Labelled photos from "splits", an image-classification folder in adityamathur06/SentryGlide. The possible labels are: body tissue or organ, gauze, glass equipment packaging, metal equipment packaging, organic waste, paper equipment packaging, plastic equipment packaging, syringe, syringe needle, tweezers.

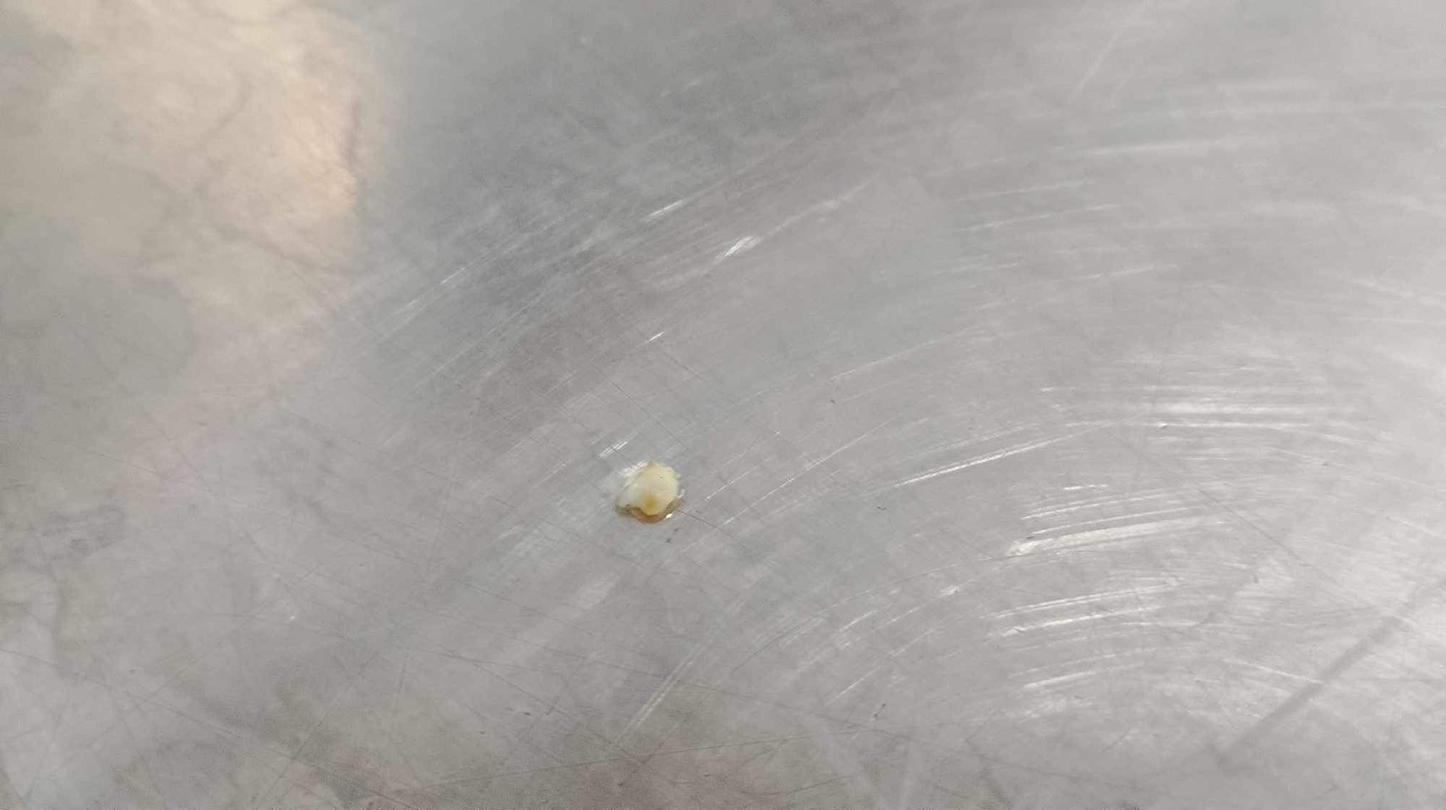
Label: body tissue or organ

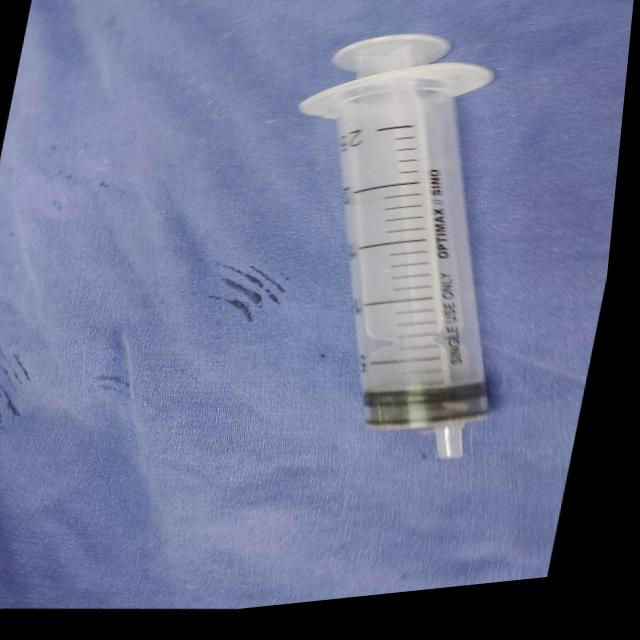
Label: syringe

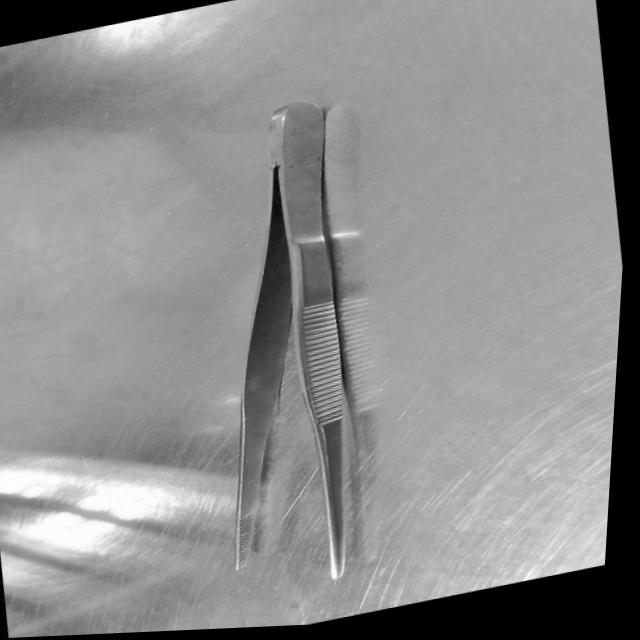
Label: tweezers

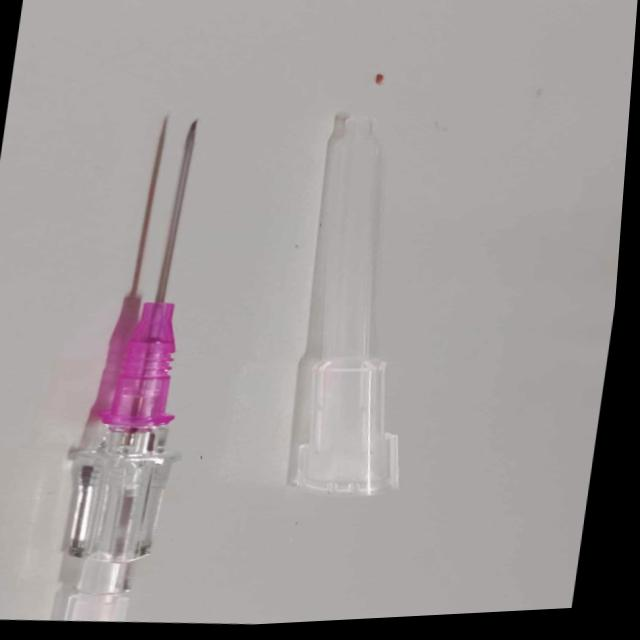
Label: syringe needle

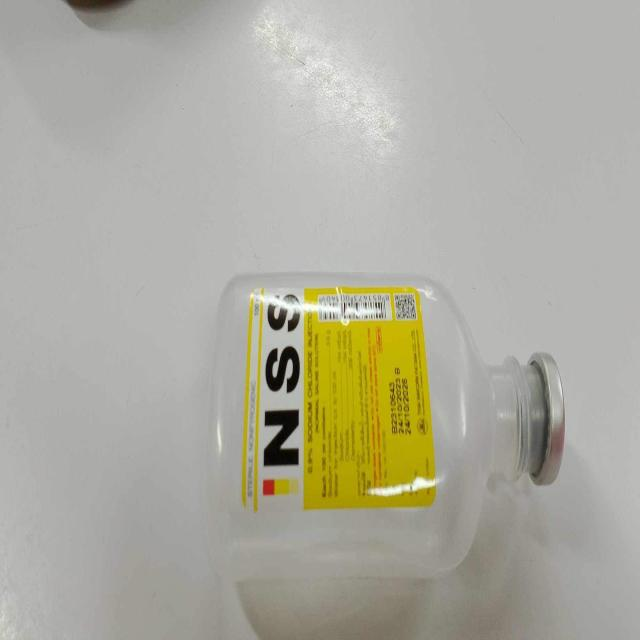
Label: plastic equipment packaging

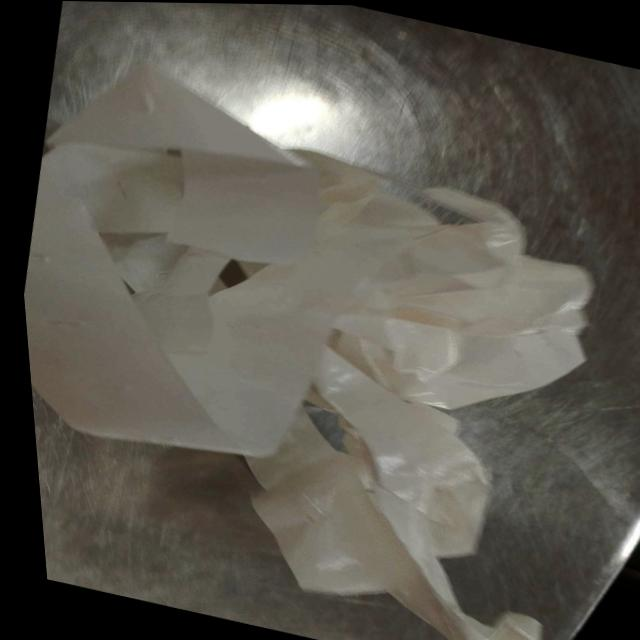
Label: paper equipment packaging
